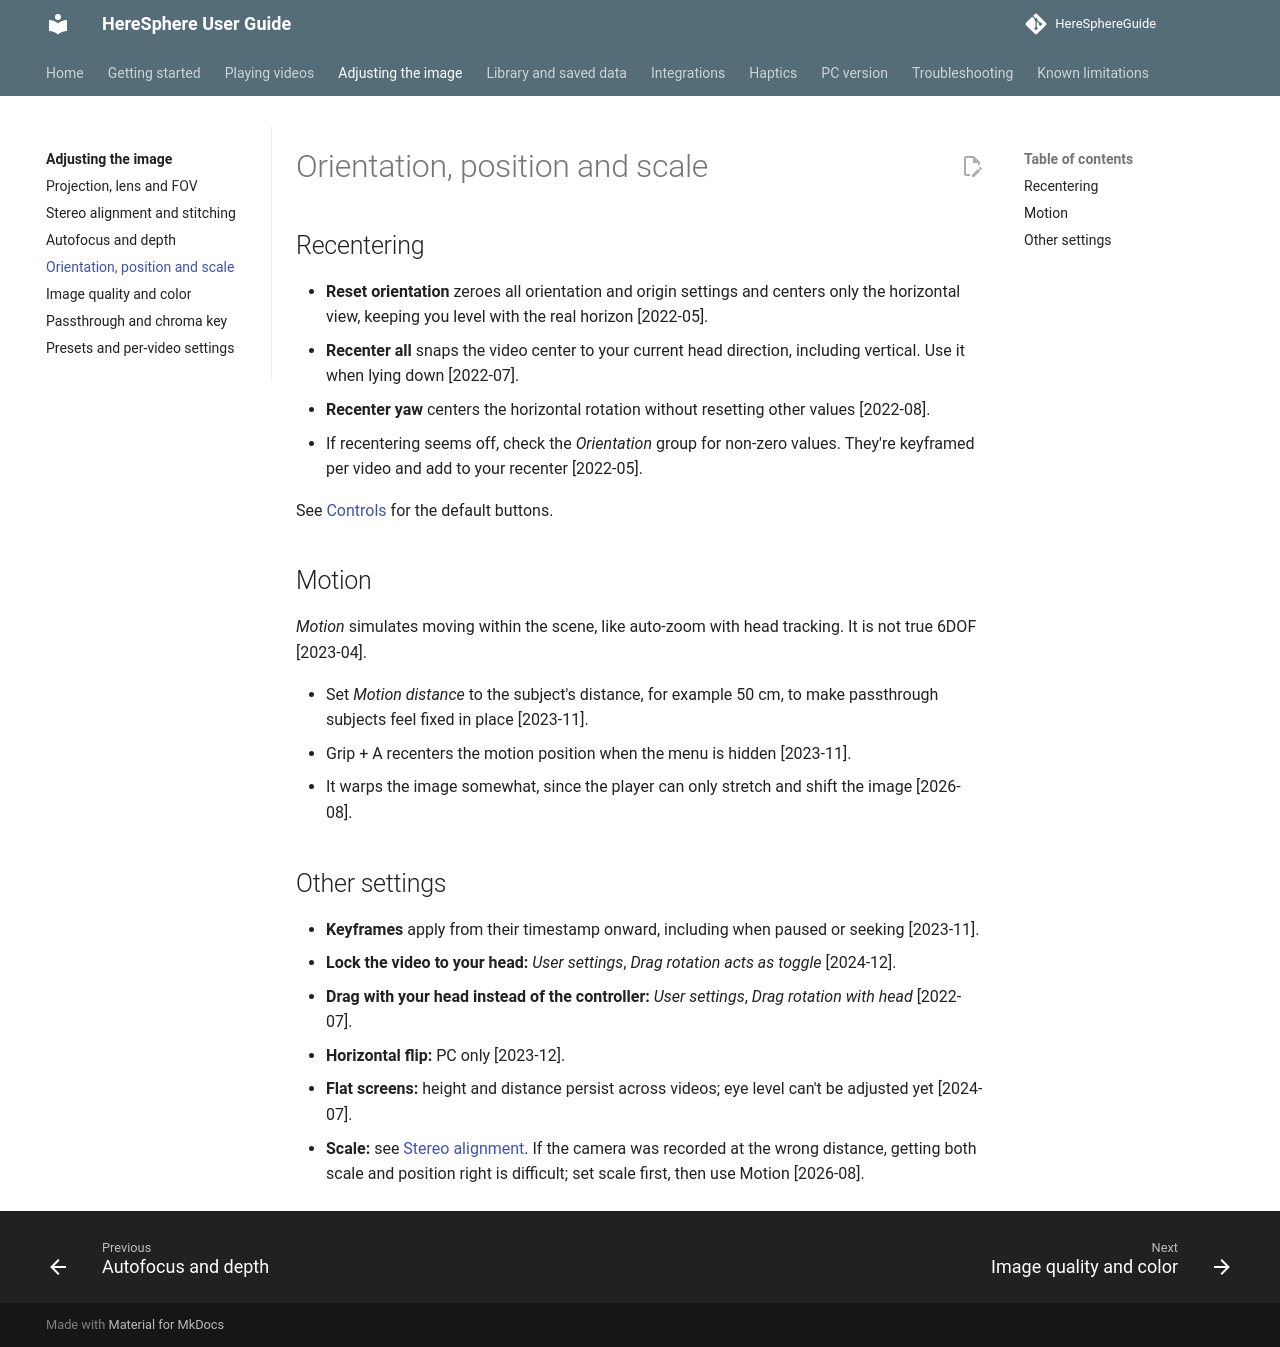

repository: nonheinous/HereSphereGuide · page: image/orientation-position/index.html · generator: mkdocs

# Orientation, position and scale

## Recentering

- **Reset orientation** zeroes all orientation and origin settings and centers only the horizontal view, keeping you level with the real horizon [2022-05].
- **Recenter all** snaps the video center to your current head direction, including vertical. Use it when lying down [2022-07].
- **Recenter yaw** centers the horizontal rotation without resetting other values [2022-08].
- If recentering seems off, check the *Orientation* group for non-zero values. They're keyframed per video and add to your recenter [2022-05].

See [Controls](../getting-started/controls.md#recentering) for the default buttons.

## Motion

*Motion* simulates moving within the scene, like auto-zoom with head tracking. It is not true 6DOF [2023-04].

- Set *Motion distance* to the subject's distance, for example 50 cm, to make passthrough subjects feel fixed in place [2023-11].
- Grip + A recenters the motion position when the menu is hidden [2023-11].
- It warps the image somewhat, since the player can only stretch and shift the image [2026-08].

## Other settings

- **Keyframes** apply from their timestamp onward, including when paused or seeking [2023-11].
- **Lock the video to your head:** *User settings*, *Drag rotation acts as toggle* [2024-12].
- **Drag with your head instead of the controller:** *User settings*, *Drag rotation with head* [2022-07].
- **Horizontal flip:** PC only [2023-12].
- **Flat screens:** height and distance persist across videos; eye level can't be adjusted yet [2024-07].
- **Scale:** see [Stereo alignment](stereo-alignment.md#tips). If the camera was recorded at the wrong distance, getting both scale and position right is difficult; set scale first, then use Motion [2026-08].
